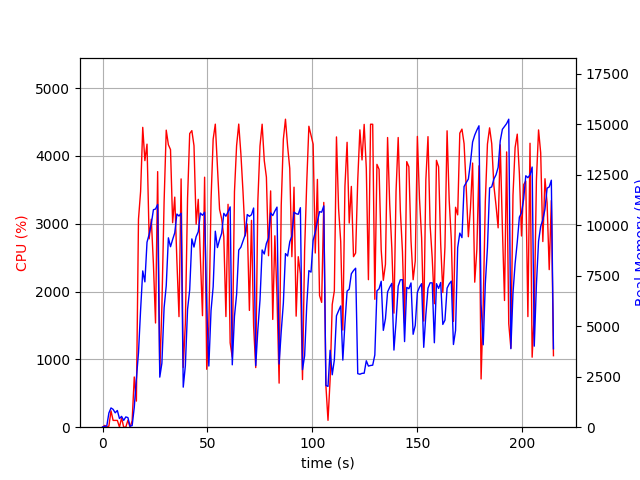

The data file committed next to this chart (first rows):
elapsed_time, nproc, cpu, mem_real, mem_virtual
4.0531158447265625e-05, 1, 0.0, 9.652, 3191
1.007, 2, 26.8, 46.12, 153.8
2.016, 2, 2.0, 57, 165
3.023, 4, 15.9, 703.8, 2406
4.031, 4, 241.4, 953.6, 2787
5.038, 4, 100.1, 884.3, 2598
6.046, 3, 100.2, 713.1, 2101
7.054, 3, 100.1, 828, 2213
8.063, 4, 3.0, 428.6, 1952
9.071, 4, 137.1, 536.2, 2096
10.08, 3, 0.0, 337.8, 1633
11.09, 8, 2.0, 508.8, 3152
12.09, 4, 102.2, 474.6, 2046
13.1, 2, 1.0, 49.57, 87.72
14.11, 1, 95.3, 78.76, 659.2
15.12, 1, 740.3, 979.1, 6584
16.13, 1, 384.7, 2399, 10373
17.13, 1, 3067, 3691, 12165
18.14, 1, 3476, 5813, 12229
19.16, 1, 4420, 7739, 17634
20.18, 1, 3930, 7197, 21098
21.19, 1, 4173, 9161, 21112
22.21, 1, 2777, 9549, 21112
23.24, 1, 3067, 10072, 21192
24.24, 1, 2405, 10771, 21192
25.25, 1, 1536, 10805, 21192
26.26, 1, 3768, 11029, 21192
27.28, 1, 795.9, 2479, 21800
28.28, 1, 1777, 3172, 21288
29.33, 1, 3320, 5915, 21288
30.35, 1, 4379, 7001, 21542
31.38, 1, 4165, 9379, 21956
32.39, 1, 4092, 8938, 21956
33.41, 1, 3015, 9297, 21956
34.42, 1, 3392, 9624, 21956
35.43, 1, 2457, 10557, 21956
36.44, 1, 1630, 10457, 21956
37.44, 1, 3660, 10595, 21956
38.46, 1, 880.9, 1984, 22468
39.47, 1, 1530, 3044, 21956
40.52, 1, 3373, 5839, 21956
41.54, 1, 4329, 6805, 22077
42.56, 1, 4372, 9325, 22458
43.59, 1, 4150, 8922, 22458
44.61, 1, 2993, 9434, 22458
45.61, 1, 3359, 9678, 22458
46.63, 1, 2483, 10604, 22458
47.63, 1, 1644, 10493, 22458
48.64, 1, 3686, 10646, 22458
49.65, 1, 854.1, 5998, 22458
50.66, 1, 1487, 3029, 22458
51.71, 1, 3349, 5776, 22458
52.72, 1, 4246, 6952, 22558
53.74, 1, 4468, 9706, 22778
54.75, 1, 3851, 8895, 22778
55.77, 1, 3212, 9285, 22778
56.78, 1, 3070, 9608, 22778
57.79, 1, 2810, 10590, 22778
58.8, 1, 1631, 10447, 22778
59.81, 1, 3286, 10665, 22778
... 153 more rows
